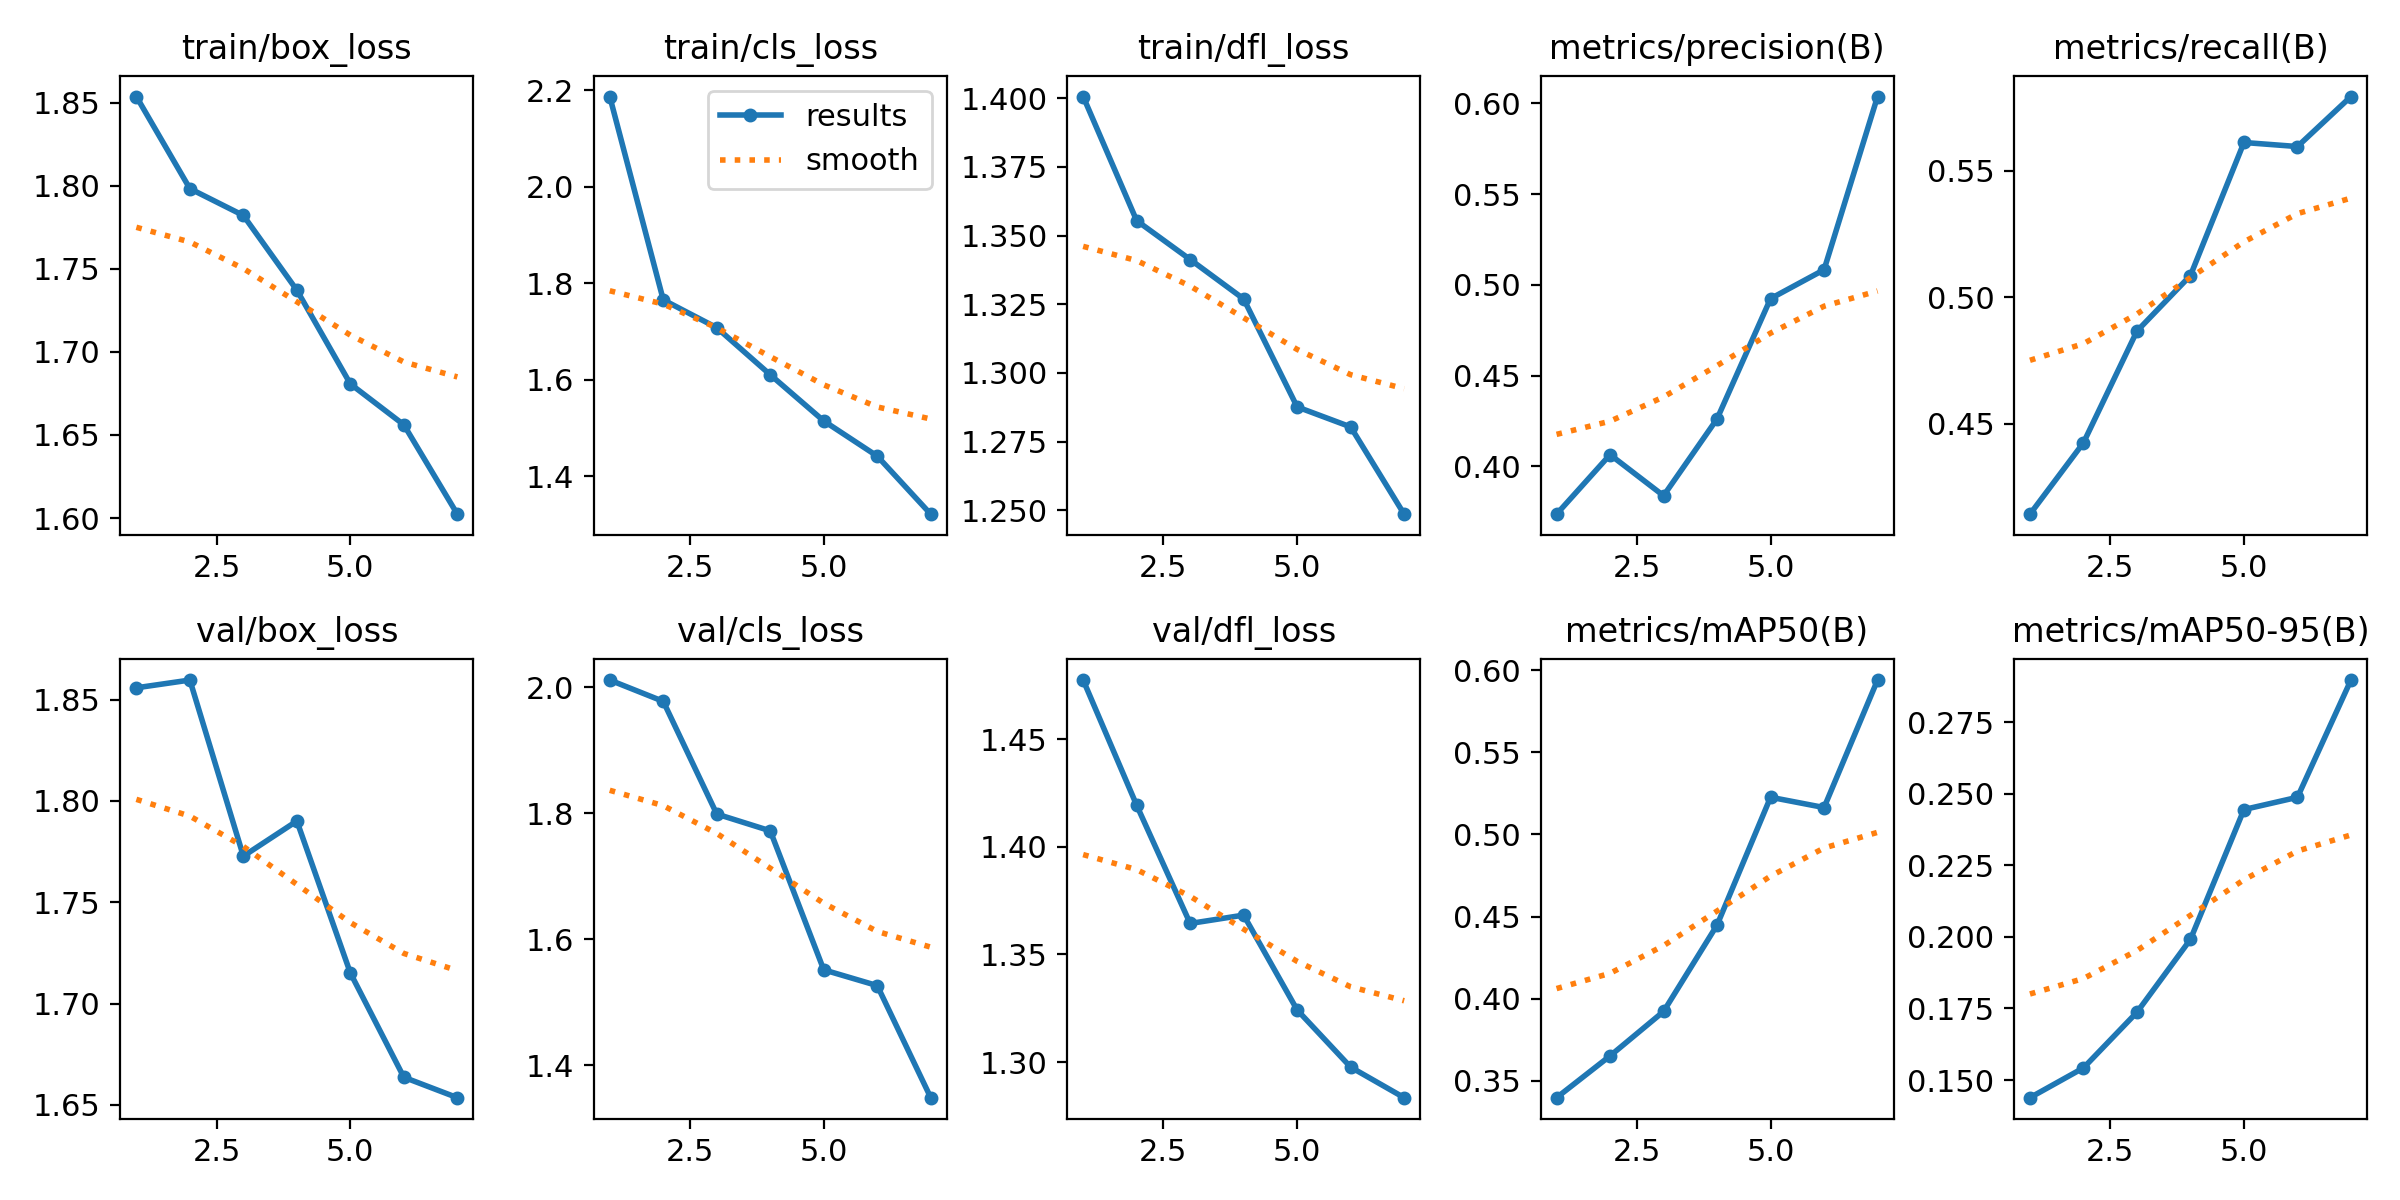

Data behind this chart, as committed beside it:
epoch, time, train/box_loss, train/cls_loss, train/dfl_loss, metrics/precision(B), metrics/recall(B), metrics/mAP50(B), metrics/mAP50-95(B), val/box_loss, val/cls_loss, val/dfl_loss, lr/pg0, lr/pg1, lr/pg2
1, 3045, 1.854, 2.187, 1.401, 0.3736, 0.4142, 0.3398, 0.1438, 1.856, 2.011, 1.477, 0.0003683, 0.0003683, 0.0003683
2, 6187, 1.798, 1.765, 1.355, 0.4064, 0.4424, 0.3652, 0.1542, 1.86, 1.977, 1.419, 0.0006341, 0.0006341, 0.0006341
3, 9295, 1.782, 1.708, 1.341, 0.3838, 0.4866, 0.3922, 0.1737, 1.773, 1.798, 1.364, 0.0007953, 0.0007953, 0.0007953
4, 12410, 1.737, 1.61, 1.327, 0.4261, 0.5085, 0.4448, 0.1991, 1.79, 1.772, 1.368, 0.0006396, 0.0006396, 0.0006396
5, 15482, 1.681, 1.514, 1.288, 0.4924, 0.5612, 0.5226, 0.2444, 1.715, 1.551, 1.324, 0.0004825, 0.0004825, 0.0004825
6, 18545, 1.656, 1.441, 1.28, 0.5083, 0.5596, 0.5163, 0.2487, 1.664, 1.526, 1.298, 0.0003254, 0.0003254, 0.0003254
7, 21647, 1.602, 1.321, 1.249, 0.6038, 0.5793, 0.5939, 0.2897, 1.654, 1.349, 1.283, 0.0001682, 0.0001682, 0.0001682
